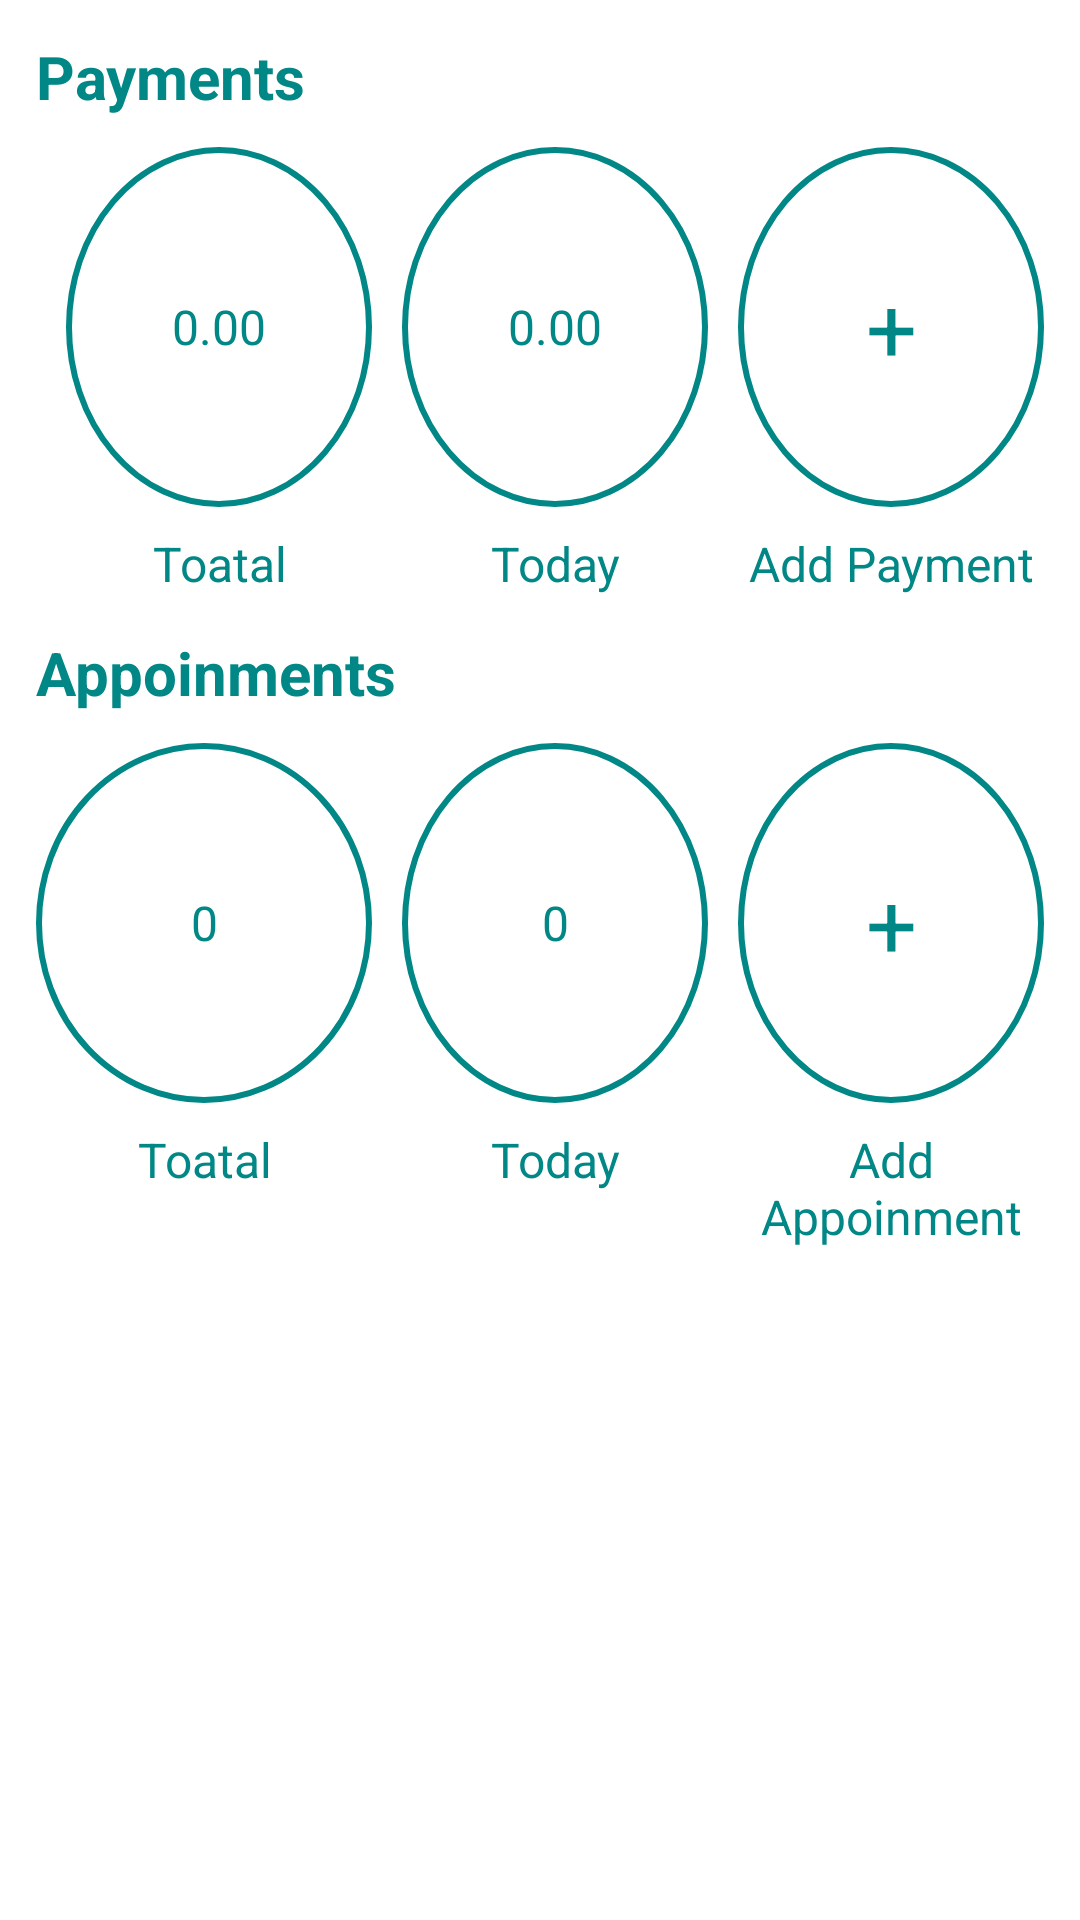

Layout XML and referenced resources for this Android screen:
<!-- AndroidManifest.xml: application theme Theme.SLNKChitFunds -->
<!-- res/layout/content_home_main.xml -->
<?xml version="1.0" encoding="utf-8"?>
<LinearLayout
    xmlns:android="http://schemas.android.com/apk/res/android"
    android:layout_width="match_parent"
    android:layout_height="match_parent"
    android:layout_marginTop="70dp"
    android:orientation="vertical">

    <LinearLayout
        android:layout_width="match_parent"
        android:layout_height="match_parent"
        android:orientation="vertical"
        android:layout_margin="12dp">

        <LinearLayout
            android:layout_width="match_parent"
            android:layout_height="wrap_content"
            android:orientation="vertical">

            <TextView
                android:layout_width="match_parent"
                android:layout_height="wrap_content"
                android:text="Payments"
                android:textStyle="bold"
                android:textColor="@color/teal_700"
                android:textSize="20dp"/>
            <LinearLayout
                android:layout_width="match_parent"
                android:layout_height="wrap_content"
                android:orientation="horizontal"
                android:weightSum="3"
                android:layout_marginTop="10dp">

                <LinearLayout
                    android:layout_width="match_parent"
                    android:layout_height="wrap_content"
                    android:orientation="vertical"
                    android:layout_marginLeft="10dp"
                    android:layout_weight="1">

                    <TextView
                        android:layout_width="match_parent"
                        android:layout_height="120dp"
                        android:layout_weight="1"
                        android:text="0.00"
                        android:background="@drawable/text_circle"
                        android:gravity="center"
                        android:textSize="16dp"
                        android:textColor="@color/teal_700"/>

                    <TextView
                        android:layout_width="match_parent"
                        android:layout_height="wrap_content"
                        android:layout_weight="1"
                        android:text="Toatal"
                        android:gravity="center"
                        android:layout_marginTop="8dp"
                        android:textSize="16dp"
                        android:textColor="@color/teal_700"/>
                </LinearLayout>

                <LinearLayout
                    android:layout_width="match_parent"
                    android:layout_height="wrap_content"
                    android:layout_marginLeft="10dp"
                    android:orientation="vertical"
                    android:layout_weight="1">

                    <TextView
                        android:layout_width="match_parent"
                        android:layout_height="120dp"
                        android:layout_weight="1"
                        android:text="0.00"
                        android:background="@drawable/text_circle"
                        android:gravity="center"
                        android:textSize="16dp"
                        android:textColor="@color/teal_700"/>

                    <TextView
                        android:layout_width="match_parent"
                        android:layout_height="wrap_content"
                        android:layout_weight="1"
                        android:text="Today"
                        android:layout_marginTop="8dp"
                        android:gravity="center"
                        android:textSize="16dp"
                        android:textColor="@color/teal_700"/>

                </LinearLayout>
                <LinearLayout
                    android:layout_width="match_parent"
                    android:layout_height="wrap_content"
                    android:orientation="vertical"
                    android:id="@+id/layout_payment"
                    android:layout_marginLeft="10dp"
                    android:layout_weight="1">

                    <TextView
                        android:layout_width="match_parent"
                        android:layout_height="120dp"
                        android:layout_weight="1"
                        android:text="+"
                        android:gravity="center"
                        android:textSize="30dp"
                        android:background="@drawable/text_circle"
                        android:textColor="@color/teal_700"/>

                    <TextView
                        android:layout_width="match_parent"
                        android:layout_height="wrap_content"
                        android:layout_weight="1"
                        android:text="Add Payment"
                        android:gravity="center"
                        android:textSize="16dp"
                        android:layout_marginTop="8dp"
                        android:textColor="@color/teal_700"/>

                </LinearLayout>




            </LinearLayout>
        </LinearLayout>

        <LinearLayout
            android:layout_width="match_parent"
            android:layout_height="wrap_content"
            android:layout_marginTop="12dp"
            android:orientation="vertical">

            <TextView
                android:layout_width="match_parent"
                android:layout_height="wrap_content"
                android:text="Appoinments"
                android:textStyle="bold"
                android:textColor="@color/teal_700"
                android:textSize="20dp"/>
            <LinearLayout
                android:layout_width="match_parent"
                android:layout_height="wrap_content"
                android:orientation="horizontal"
                android:weightSum="3"
                android:layout_marginTop="10dp">

                <LinearLayout
                    android:layout_width="match_parent"
                    android:layout_height="wrap_content"
                    android:orientation="vertical"
                    android:layout_weight="1">

                    <TextView
                        android:layout_width="match_parent"
                        android:layout_height="120dp"
                        android:layout_weight="1"
                        android:text="0"
                        android:background="@drawable/text_circle"
                        android:gravity="center"
                        android:textSize="16dp"
                        android:textColor="@color/teal_700"/>

                    <TextView
                        android:layout_width="match_parent"
                        android:layout_height="wrap_content"
                        android:layout_weight="1"
                        android:text="Toatal"
                        android:layout_marginTop="8dp"
                        android:gravity="center"
                        android:textSize="16dp"
                        android:textColor="@color/teal_700"/>
                </LinearLayout>

                <LinearLayout
                    android:layout_width="match_parent"
                    android:layout_height="wrap_content"
                    android:orientation="vertical"
                    android:layout_marginLeft="10dp"
                    android:layout_weight="1">

                    <TextView
                        android:layout_width="match_parent"
                        android:layout_height="120dp"
                        android:layout_weight="1"
                        android:text="0"
                        android:background="@drawable/text_circle"
                        android:gravity="center"
                        android:textSize="16dp"
                        android:textColor="@color/teal_700"/>

                    <TextView
                        android:layout_width="match_parent"
                        android:layout_height="wrap_content"
                        android:layout_weight="1"
                        android:text="Today"
                        android:layout_marginTop="8dp"
                        android:gravity="center"
                        android:textSize="16dp"
                        android:textColor="@color/teal_700"/>

                </LinearLayout>
                <LinearLayout
                    android:layout_width="match_parent"
                    android:layout_height="wrap_content"
                    android:orientation="vertical"
                    android:id="@+id/layout_appoinment"
                    android:layout_marginLeft="10dp"
                    android:layout_weight="1">

                    <TextView
                        android:layout_width="match_parent"
                        android:layout_height="120dp"
                        android:layout_weight="1"
                        android:text="+"
                        android:background="@drawable/text_circle"
                        android:gravity="center"
                        android:textSize="30dp"
                        android:textColor="@color/teal_700"/>

                    <TextView
                        android:layout_width="wrap_content"
                        android:layout_height="wrap_content"
                        android:layout_weight="1"
                        android:text="Add Appoinment"
                        android:gravity="center"
                        android:textSize="16dp"
                        android:layout_marginTop="8dp"
                        android:textColor="@color/teal_700"/>

                </LinearLayout>




            </LinearLayout>
        </LinearLayout>

    </LinearLayout>

</LinearLayout>
<!-- resources referenced by this layout -->
<resources>
  <color name="teal_700">#FF018786</color>
  <!-- drawable text_circle (drawable) -->
  <?xml version="1.0" encoding="utf-8"?>
  <shape xmlns:android="http://schemas.android.com/apk/res/android"
      android:shape="oval">
      <corners android:radius="1dip"/>
      <stroke android:color="@color/teal_700" android:width="2dip"/>
      <solid android:color="#FFF"/>
  </shape>
  <style name="Theme.SLNKChitFunds" parent="Theme.MaterialComponents.DayNight.DarkActionBar">
          
          <item name="colorPrimary">@color/purple_500</item>
          <item name="colorPrimaryVariant">@color/purple_700</item>
          <item name="colorOnPrimary">@color/white</item>
          
          <item name="colorSecondary">@color/teal_200</item>
          <item name="colorSecondaryVariant">@color/teal_700</item>
          <item name="colorOnSecondary">@color/black</item>
          
          <item name="android:statusBarColor" tools:targetApi="l">?attr/colorPrimaryVariant</item>
          
      </style>
  <color name="purple_500">#1FAA2A</color>
  <color name="purple_700">#C45C5C5C</color>
  <color name="white">#FFFFFFFF</color>
  <color name="teal_200">#FF03DAC5</color>
  <color name="black">#FF000000</color>
</resources>
